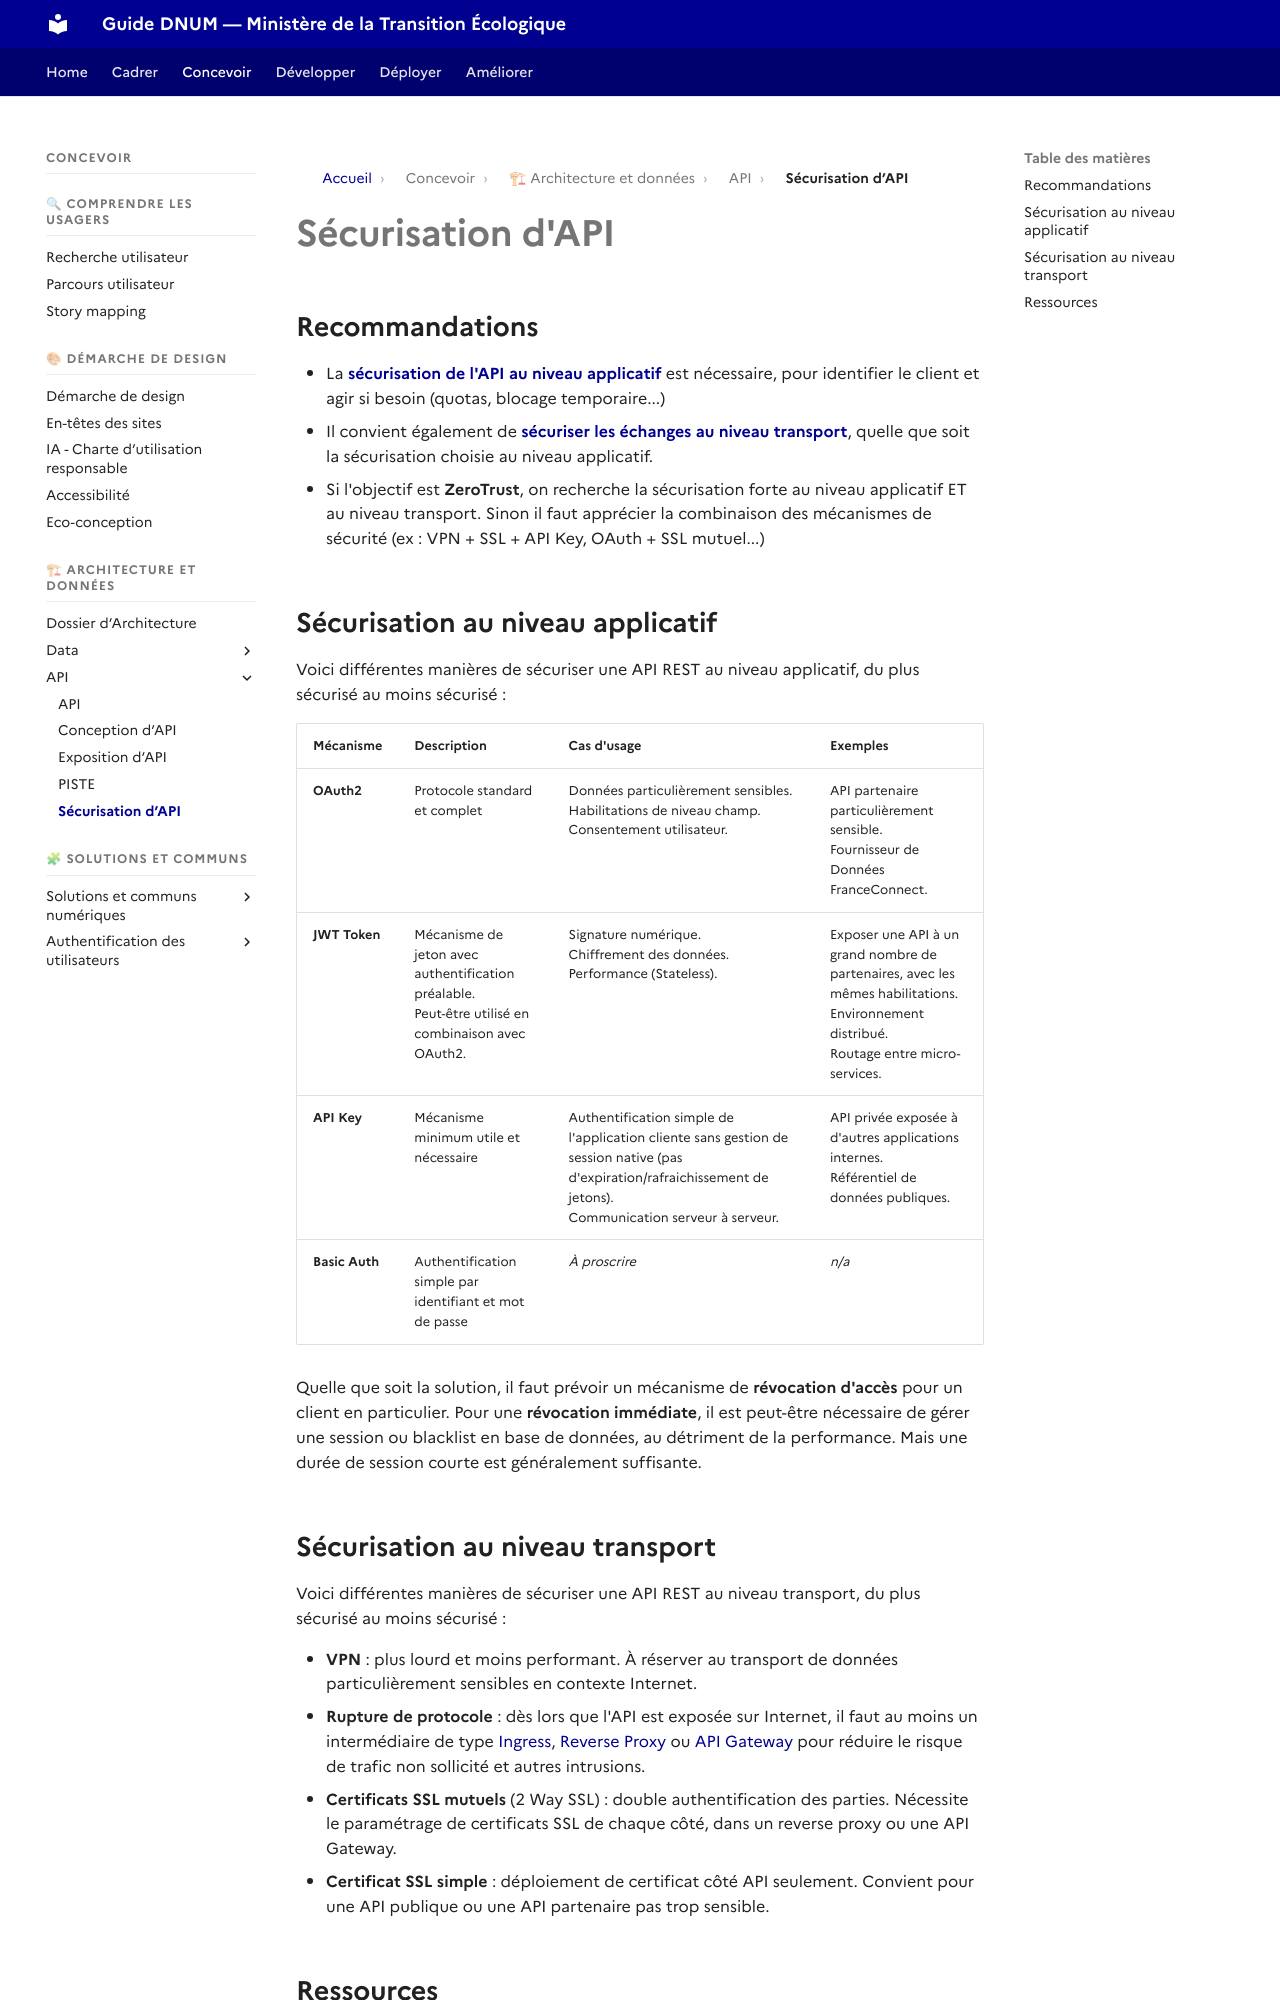

repository: theodogulan/dnum-mte-ressources-produit · page: concevoir/api/api-securite/index.html · generator: mkdocs

# Sécurisation d'API

## Recommandations

* La [**sécurisation de l'API au niveau applicatif**](#sécurisation-au-niveau-applicatif) est nécessaire, pour identifier le client et agir si besoin (quotas, blocage temporaire...)
* Il convient également de [**sécuriser les échanges au niveau transport**](#sécurisation-au-niveau-transport), quelle que soit la sécurisation choisie au niveau applicatif.
* Si l'objectif est **ZeroTrust**, on recherche la sécurisation forte au niveau applicatif ET au niveau transport. Sinon il faut apprécier la combinaison des mécanismes de sécurité (ex : VPN + SSL + API Key, OAuth + SSL mutuel...)

## Sécurisation au niveau applicatif

Voici différentes manières de sécuriser une API REST au niveau applicatif, du plus sécurisé au moins sécurisé :

| Mécanisme      | Description                                                                                                 | Cas d'usage                                                                                                                                                               | Exemples                                                                                                                                            |
| -------------- | ----------------------------------------------------------------------------------------------------------- | ------------------------------------------------------------------------------------------------------------------------------------------------------------------------- | --------------------------------------------------------------------------------------------------------------------------------------------------- |
| **OAuth2**     | Protocole standard et complet                                                                               | <p>Données particulièrement sensibles.<br>Habilitations de niveau champ.<br>Consentement utilisateur.</p>                                                                 | <p>API partenaire particulièrement sensible.<br>Fournisseur de Données FranceConnect.</p>                                                           |
| **JWT Token**  | <p>Mécanisme de jeton avec authentification préalable.<br>Peut-être utilisé en combinaison avec OAuth2.</p> | <p>Signature numérique.<br>Chiffrement des données.<br>Performance (Stateless).</p>                                                                                       | <p>Exposer une API à un grand nombre de partenaires, avec les mêmes habilitations.<br>Environnement distribué.<br>Routage entre micro-services.</p> |
| **API Key**    | Mécanisme minimum utile et nécessaire                                                                       | <p>Authentification simple de l'application cliente sans gestion de session native (pas d'expiration/rafraichissement de jetons).<br>Communication serveur à serveur.</p> | <p>API privée exposée à d'autres applications internes.<br>Référentiel de données publiques.</p>                                                    |
| **Basic Auth** | Authentification simple par identifiant et mot de passe                                                     | *À proscrire*                                                                                                                                                             | *n/a*                                                                                                                                               |

Quelle que soit la solution, il faut prévoir un mécanisme de **révocation d'accès** pour un client en particulier. Pour une **révocation immédiate**, il est peut-être nécessaire de gérer une session ou blacklist en base de données, au détriment de la performance. Mais une durée de session courte est généralement suffisante.
